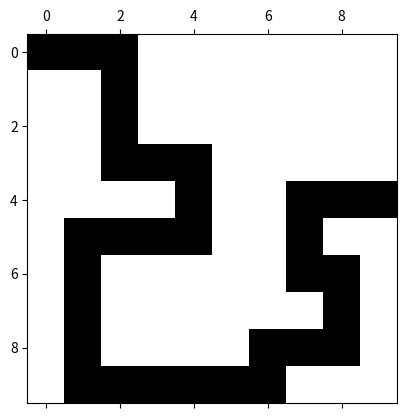

Python code for this plot:
'''ITC2 - 2 - Dictionnaires et programmation dynamique'''

'''2-1 - Dictionnaires'''

## Exercice 1

dico = {i:i%3 for i in range(10)}
print(dico)

# Question 1 - dico_inverse

def dico_inverse(dico):
    dico_rev = {}
    for cle in dico:
        val = dico[cle]
        if val not in dico_rev:
            dico_rev[val] = [cle]
        else:
            dico_rev[val].append(cle)
    return dico_rev

res = dico_inverse(dico)
print(res)

def dico_inverse(dico): # Autre version
    dico_rev = {}
    for val in dico.values():
        dico_rev[val] = []
    for cle in dico:
        val = dico[cle]
        dico_rev[val].append(cle)
    return dico_rev

res = dico_inverse(dico)
print(res)

## Exercice 2 - Comptage

from random import randint as rd
n = 10
L = [rd(-100,100) for _ in range(n)]

# Question 1 - minmax

def minmax(L):
    tmin = L[0]
    tmax = L[0]
    for t in L:
        if t < tmin:
            tmin = t
        if t > tmax:
            tmax = t
    return tmin,tmax

Min,Max = minmax(L)
print('Min:',Min)
print('Max:',Max)

# Question 1 - occurences_1

def occurences_1(L):
    Min,Max = minmax(L)
    dico = {i:0 for i in range(Min,Max+1)}
    for e in L:
            dico[e] += 1
    return dico

res = occurences_1(L)
print(res)

# Question 2 - tri_1

def tri_1(L):
    Lt = []
    dico = occurences_1(L)
    for cle in dico:
        val = dico[cle]
        Lt += [cle]*val
    return Lt

L_triee = tri_1(L)
print(L_triee)

# Question 3 - occurences_2

def occurences_2(L):
    dico = {}
    for e in L:
        if e in dico:
            dico[e] += 1
        else:
            dico[e] = 1
    return dico

res = occurences_2(L)
print(res)

# Question 4 - tri_2

def tri_2(L):
    Lt = []
    dico = occurences_2(L)
    Min,Max = minmax(L)
    for i in range(Min,Max+1):
        if i in dico:
            occ = dico[i]
            Lt += occ*[i]
    return Lt

L_triee = tri_2(L)
print(L_triee)

## Exercice 3 - Chemin

Dico = {(0, 0): 'RAS', (0, 1): [0, 0], (0, 2): [0, 1], (1, 2): [0, 2], (2, 2): [1, 2], (3, 2): [2, 2], (3, 3): [3, 2], (3, 4): [3, 3], (4, 4): [3, 4], (5, 4): [4, 4], (5, 3): [5, 4], (5, 2): [5, 3], (5, 1): [5, 2], (6, 1): [5, 1], (7, 1): [6, 1], (8, 1): [7, 1], (9, 1): [8, 1], (9, 2): [9, 1], (9, 3): [9, 2], (9, 4): [9, 3], (9, 5): [9, 4], (9, 6): [9, 5], (8, 6): [9, 6], (8, 7): [8, 6], (8, 8): [8, 7], (7, 8): [8, 8], (6, 8): [7, 8], (6, 7): [6, 8], (5, 7): [6, 7], (4, 7): [5, 7], (4, 8): [4, 7], (4, 9): [4, 8], (3, 9): [4, 9]}

# Question 1 - Liste des états

Arrivee = [3,9]
Etat = tuple(Arrivee)
Res = []
while Etat != 'RAS':
    Etat = Dico[tuple(Etat)]
    if Etat != 'RAS':
        Res.append(Etat)

Res.reverse()
for e in Res:
    print(e)

# Question 2 - Reconstruction du chemin

import numpy as np
Plateau = np.zeros([10,10])

for e in Res:
    L,C = e
    Plateau[L,C] = 1

import matplotlib.pyplot as plt
plt.close('all')
plt.figure(1)
plt.spy(Plateau)
plt.show()